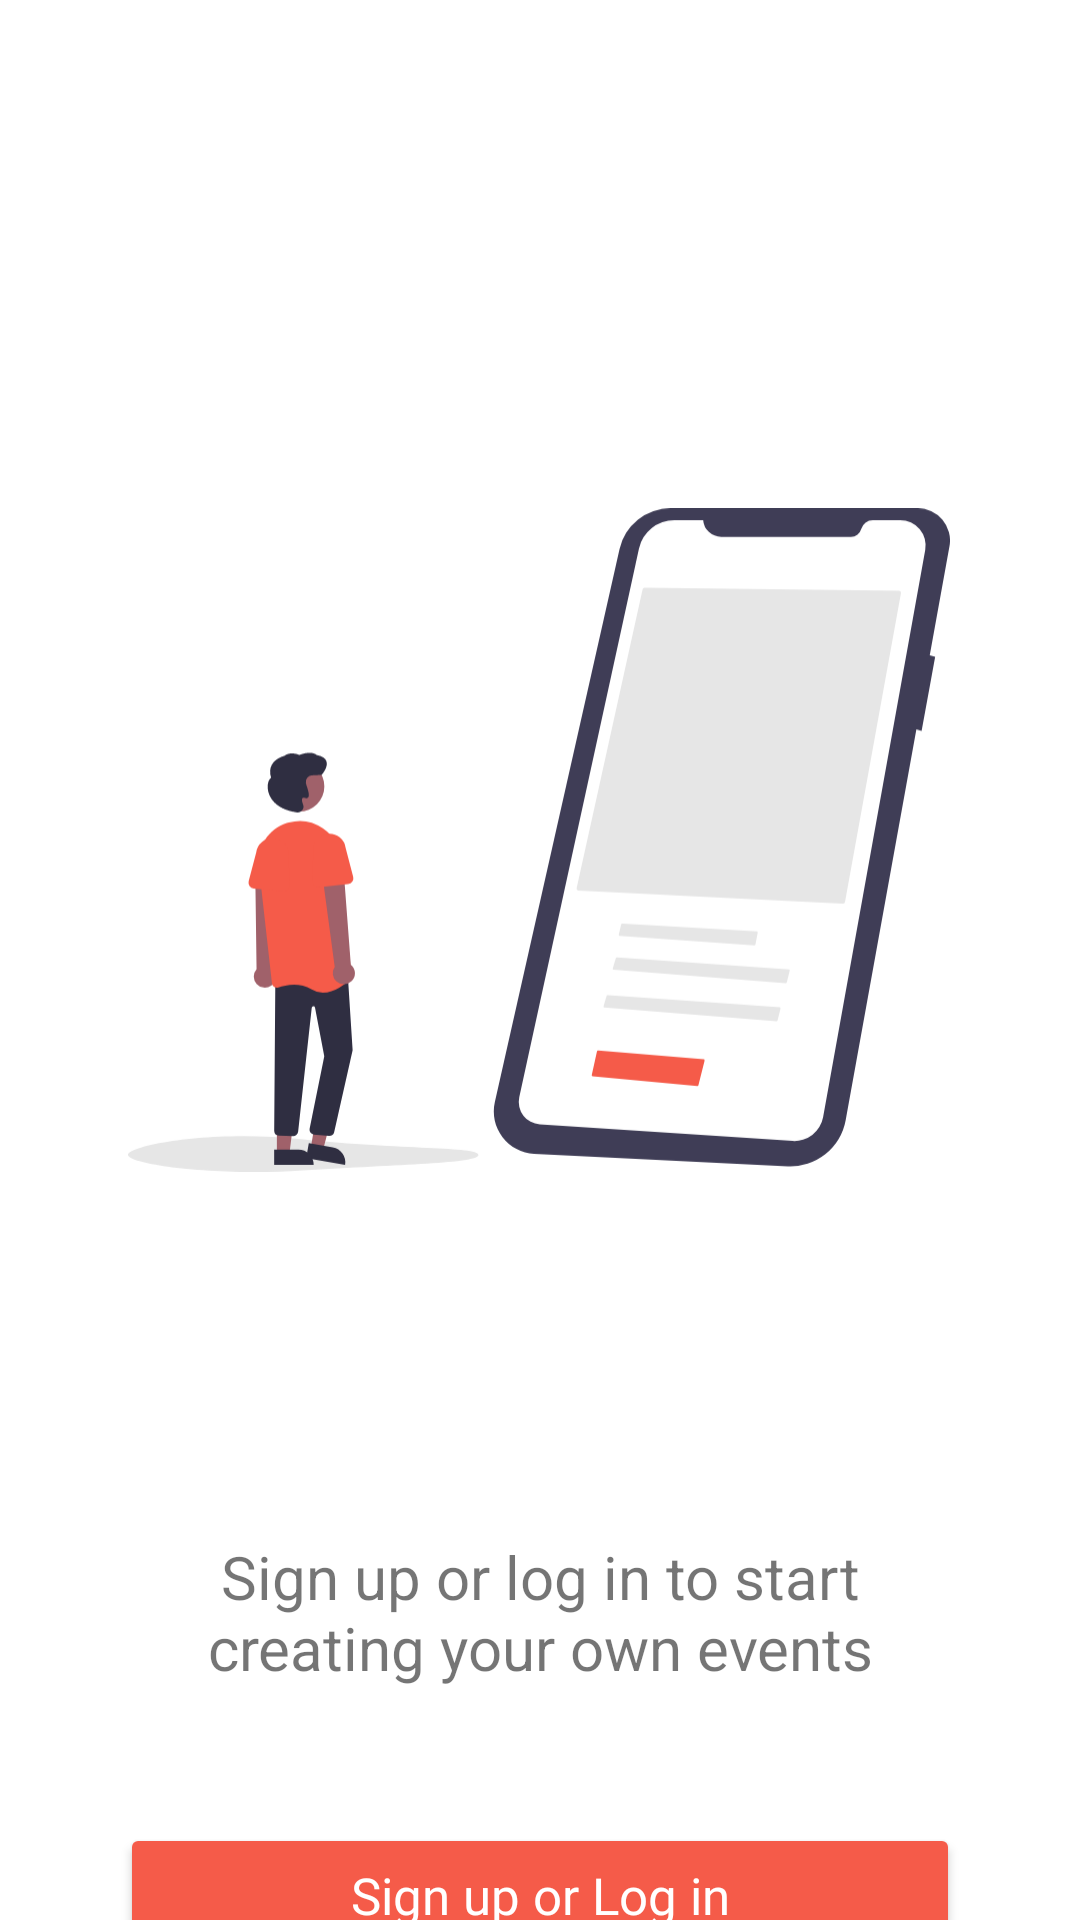

Here is an Android app screen rendered from its layout file. Give the layout XML and the strings, colors and styles it references.
<!-- AndroidManifest.xml: application theme Theme.Eventory -->
<!-- res/layout/fragment_profile.xml -->
<?xml version="1.0" encoding="utf-8"?>
<androidx.core.widget.NestedScrollView xmlns:android="http://schemas.android.com/apk/res/android"
    xmlns:app="http://schemas.android.com/apk/res-auto"
    xmlns:tools="http://schemas.android.com/tools"
    android:layout_width="match_parent"
    android:layout_height="match_parent"
    tools:context="event.app.eventory.ProfileFragment">

    <LinearLayout
        android:layout_width="match_parent"
        android:layout_height="match_parent"
        android:orientation="vertical">


        <LinearLayout
            android:id="@+id/profile_layout"
            android:layout_width="match_parent"
            android:layout_height="match_parent"
            android:orientation="vertical"
            android:visibility="gone">

            <Button
                android:id="@+id/your_events"
                android:layout_width="match_parent"
                android:layout_height="wrap_content"
                android:layout_weight="1"
                android:text="Your events" />

            <Button
                android:id="@+id/logout_btn"
                android:layout_width="match_parent"
                android:layout_height="wrap_content"
                android:layout_weight="1"
                android:text="logout" />
        </LinearLayout>

        <androidx.constraintlayout.widget.ConstraintLayout
            android:id="@+id/guest_layout"
            android:layout_width="match_parent"
            android:layout_height="match_parent">


            <TextView
                android:id="@+id/textView6"
                android:layout_width="match_parent"
                android:layout_height="wrap_content"
                android:layout_marginTop="68dp"
                android:gravity="center"
                android:paddingHorizontal="45dp"
                android:text="Sign up or log in to start creating your own events"
                android:textSize="20sp"
                app:layout_constraintEnd_toEndOf="parent"
                app:layout_constraintHorizontal_bias="0.0"
                app:layout_constraintStart_toStartOf="parent"
                app:layout_constraintTop_toBottomOf="@+id/imageView4" />

            <androidx.appcompat.widget.AppCompatButton
                android:id="@+id/signUpBtn"
                android:layout_width="match_parent"
                android:layout_height="wrap_content"
                android:layout_marginHorizontal="40dp"
                android:layout_marginTop="45dp"
                android:backgroundTint="@color/red_orange"
                android:fontFamily="@font/poppins_medium"
                android:text="Sign up or Log in"
                android:textAllCaps="false"
                android:textColor="@color/white"
                android:textSize="17sp"
                app:layout_constraintBottom_toBottomOf="parent"
                app:layout_constraintEnd_toEndOf="parent"
                app:layout_constraintStart_toStartOf="parent"
                app:layout_constraintTop_toBottomOf="@+id/textView6" />

            <ImageView
                android:id="@+id/imageView4"
                android:layout_width="274dp"
                android:layout_height="328dp"
                android:layout_marginTop="116dp"
                android:src="@drawable/vector_profile"
                app:layout_constraintEnd_toEndOf="parent"
                app:layout_constraintHorizontal_bias="0.495"
                app:layout_constraintStart_toStartOf="parent"
                app:layout_constraintTop_toTopOf="parent" />


        </androidx.constraintlayout.widget.ConstraintLayout>


    </LinearLayout>
</androidx.core.widget.NestedScrollView>
<!-- resources referenced by this layout -->
<resources>
  <color name="red_orange">#F55B49</color>
  <color name="white">#FFFFFFFF</color>
  <!-- drawable vector_profile: vector/xml drawable (drawable, 5011 chars, omitted) -->
  <style name="Theme.Eventory" parent="Theme.MaterialComponents.Light.NoActionBar">
          
          <item name="colorPrimary">@color/red_orange</item>
          <item name="colorPrimaryVariant">@color/purple_700</item>
          <item name="colorOnPrimary">@color/white</item>
          
          <item name="colorSecondary">@color/red_orange</item>
          <item name="colorSecondaryVariant">@color/teal_700</item>
          <item name="colorOnSecondary">@color/black</item>
          
          <item name="android:statusBarColor" tools:targetApi="l">?attr/colorPrimaryVariant</item>
          
          <item name="elevationOverlayEnabled">false</item>
  
          <item name="bottomSheetDialogTheme">@style/AppBottomSheetDialogTheme</item>
      </style>
  <color name="purple_700">#FF3700B3</color>
  <color name="teal_700">#FF018786</color>
  <color name="black">#FF000000</color>
  <style name="AppBottomSheetDialogTheme" parent="Theme.Design.Light.BottomSheetDialog">
          <item name="bottomSheetStyle">@style/AppModalStyle</item>
      </style>
  <style name="AppModalStyle" parent="Widget.Design.BottomSheet.Modal">
          <item name="android:background">@drawable/bg_filter_dialog</item>
      </style>
  <!-- drawable bg_filter_dialog (drawable) -->
  <?xml version="1.0" encoding="utf-8"?>
  <shape xmlns:android="http://schemas.android.com/apk/res/android"
      android:shape="rectangle">
      <solid android:color="@color/white"></solid>
      <corners android:topRightRadius="30dp" android:topLeftRadius="30dp"/>
  
  </shape>
</resources>
